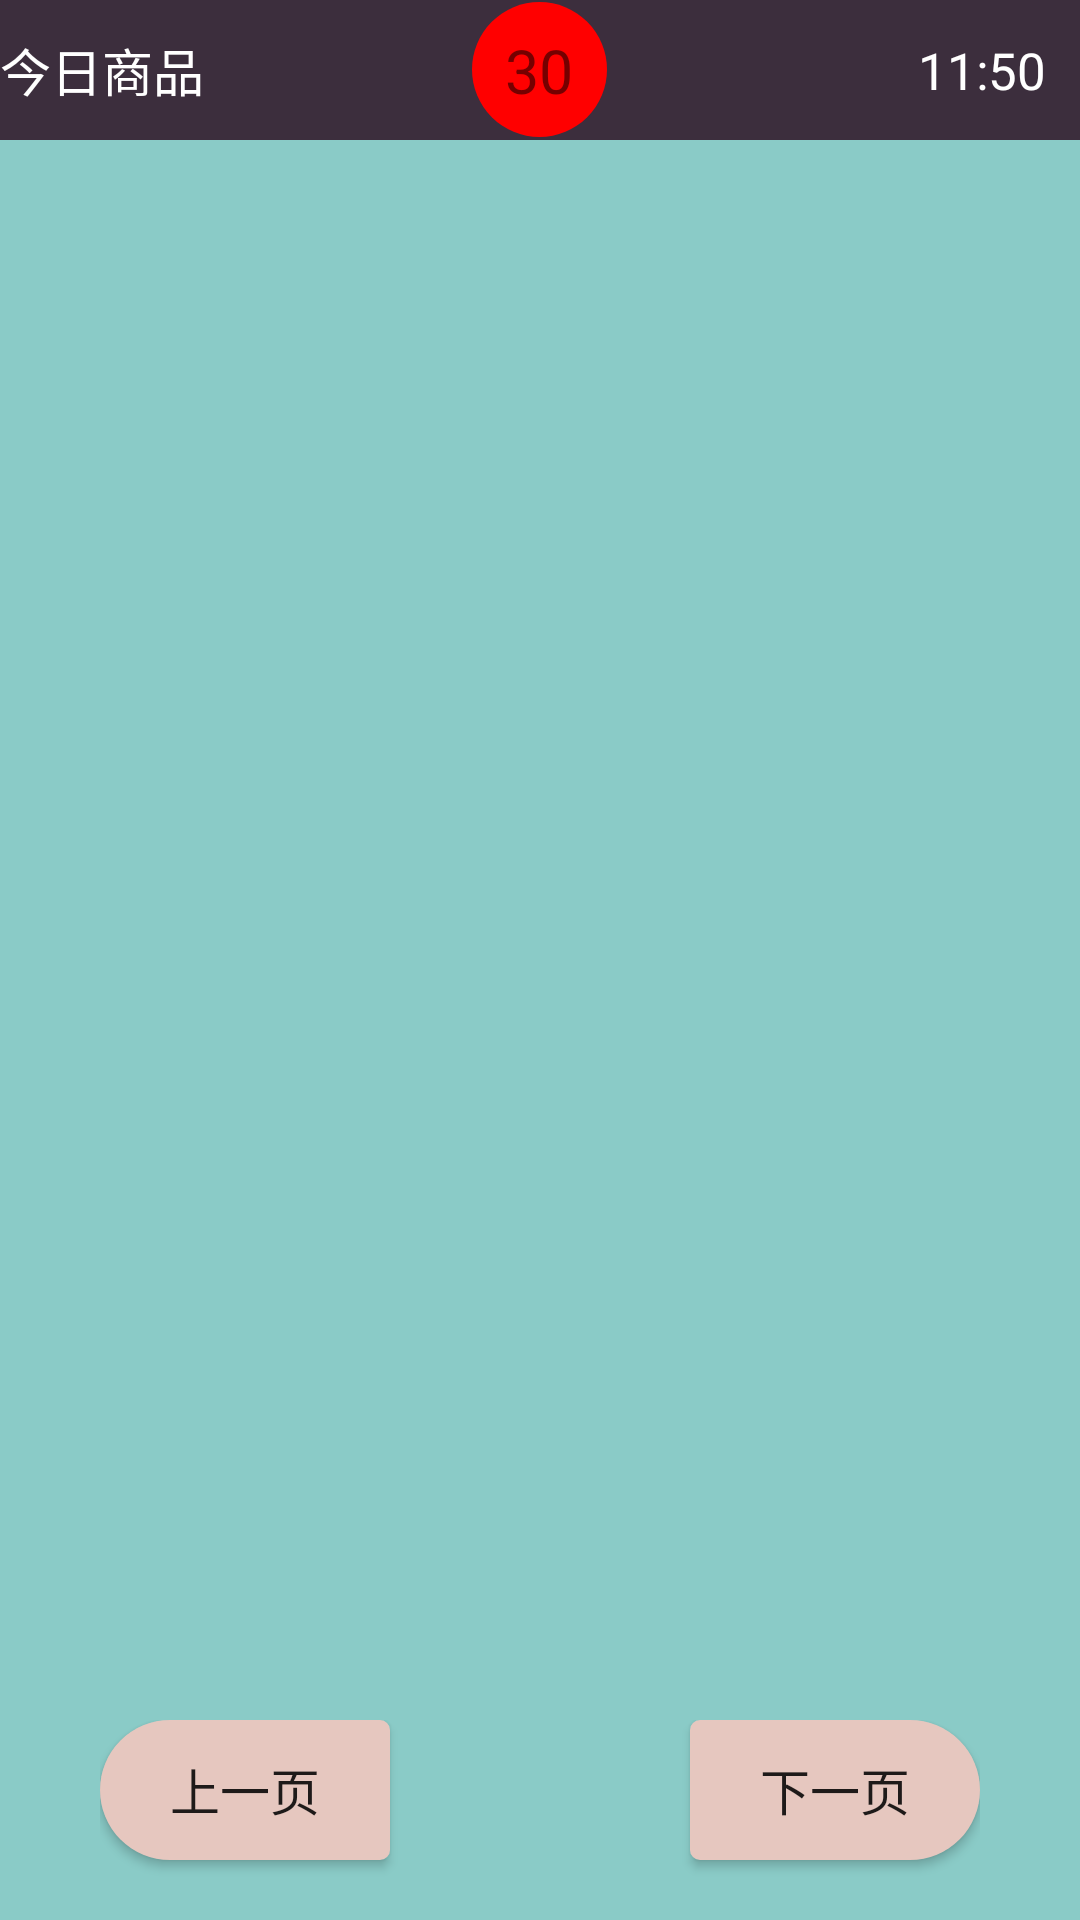

Write the Android layout XML for this screen, with the resource values it uses.
<!-- AndroidManifest.xml: application theme AppTheme -->
<!-- res/layout/activity_menu.xml -->
<?xml version="1.0" encoding="utf-8"?>
<LinearLayout xmlns:android="http://schemas.android.com/apk/res/android"
    android:orientation="vertical"
    android:layout_width="match_parent"
    android:layout_height="match_parent"
    android:background="#8ACBC7"
    >

    <RelativeLayout
        android:layout_width="match_parent"
        android:layout_height="140px"
        android:background="#3C2E3D"
        >
        <TextView
            android:layout_width="wrap_content"
            android:layout_height="match_parent"
            android:layout_alignParentLeft="true"
            android:layout_centerHorizontal="true"
            android:gravity="center"
            android:text="今日商品"
            android:textColor="#FFFFFFFF"
            android:textSize="@dimen/x15"
            android:id="@+id/id_menu_text_view_name"
            />
        <TextView
            android:layout_width="@dimen/x40"
            android:layout_height="@dimen/x40"
            android:layout_centerInParent="true"
            android:gravity="center"
            android:background="@drawable/countdown_shap"
            android:textSize="@dimen/x18"
            android:padding="@dimen/x8"
            android:text="30"
            android:id="@+id/id_menu_text_view_timer"
            />

        <TextView
            android:layout_width="wrap_content"
            android:layout_height="match_parent"
            android:layout_alignParentRight="true"
            android:layout_centerVertical="true"
            android:layout_marginRight="@dimen/x10"
            android:text="11:50"
            android:textSize="@dimen/x15"
            android:gravity="center"
            android:id="@+id/id_menu_time"
            android:textColor="#FFFFFFFF"
            />

    </RelativeLayout>

    <android.support.v4.view.ViewPager
        android:layout_width="match_parent"
        android:layout_height="0dp"
        android:layout_weight="1"
        android:id="@+id/id_menu_view_pager"
        >
    </android.support.v4.view.ViewPager>

    <LinearLayout
        android:layout_width="match_parent"
        android:layout_height="200px"
        android:orientation="horizontal"
        android:layout_marginLeft="100px"
        android:layout_marginRight="100px"
        >
        <Button
            android:layout_width="0dp"
            android:layout_weight="1"
            android:layout_height="140px"
            android:id="@+id/id_menu_btn_up"
            android:background="@drawable/selector_maintain_button_left"
            android:layout_alignParentTop="true"
            android:layout_alignParentLeft="true"
            android:text="上一页"
            android:textSize="50px"
            />

        <Button
            android:layout_width="0dp"
            android:layout_weight="1"
            android:layout_marginLeft="300px"
            android:layout_height="140px"
            android:layout_alignParentRight="true"
            android:layout_alignParentTop="true"
            android:id="@+id/id_menu_btn_down"
            android:background="@drawable/selector_maintain_button_right"
            android:text="下一页"
            android:textSize="50px"
            />

    </LinearLayout>

</LinearLayout>
<!-- resources referenced by this layout -->
<resources>
  <dimen name="x10">33.75px</dimen>
  <dimen name="x15">50.625px</dimen>
  <dimen name="x18">60.75px</dimen>
  <dimen name="x40">135px</dimen>
  <dimen name="x8">27px</dimen>
  <!-- drawable countdown_shap (drawable) -->
  <?xml version="1.0" encoding="utf-8"?>
  <shape xmlns:android="http://schemas.android.com/apk/res/android">
      <solid android:color="#FF0000"/>
      <corners android:radius="@dimen/x40"/>
  </shape>
  <!-- drawable selector_maintain_button_left (drawable) -->
  <?xml version="1.0" encoding="utf-8"?>
  <selector xmlns:android="http://schemas.android.com/apk/res/android">
      <item android:state_pressed="false">
          <shape android:shape="rectangle">
              <size android:width="200px"
                  android:height="140px"/>
              <corners android:bottomLeftRadius="70px"
                  android:topLeftRadius="70px"
                  android:bottomRightRadius="10px"
                  android:topRightRadius="10px"/>
              <solid android:color="@color/color_maintain_button_unpress"/>
          </shape>
      </item>
      <item android:state_pressed="true">
          <shape android:shape="rectangle">
              <size android:width="200px"
                  android:height="140px"/>
              <corners android:bottomLeftRadius="70px"
                  android:topLeftRadius="70px"
                  android:bottomRightRadius="10px"
                  android:topRightRadius="10px"/>
              <solid android:color="@color/color_maintain_button_press"/>
          </shape>
      </item>
  </selector>
  <!-- drawable selector_maintain_button_right (drawable) -->
  <?xml version="1.0" encoding="utf-8"?>
  <selector xmlns:android="http://schemas.android.com/apk/res/android">
      <item android:state_pressed="false">
          <shape android:shape="rectangle">
              <solid android:color="@color/color_maintain_button_unpress"/>
              <corners android:topRightRadius="70px"
                  android:bottomRightRadius="70px"
                  android:bottomLeftRadius="10px"
                  android:topLeftRadius="10px"
                  />
              <size android:height="140px"
                  android:width="200px"/>
          </shape>
      </item>
      <item android:state_pressed="true">
          <shape android:shape="rectangle">
              <solid android:color="@color/color_maintain_button_press"/>
              <corners android:topRightRadius="70px"
                  android:bottomRightRadius="70px"
                  android:bottomLeftRadius="10px"
                  android:topLeftRadius="10px"
                  />
              <size android:height="140px"
                  android:width="200px"/>
          </shape>
      </item>
  </selector>
  <style name="AppTheme" parent="Theme.AppCompat.Light.NoActionBar">
          
          <item name="android:windowFullscreen">true</item>
          <item name="android:windowNoTitle">true</item>
          <item name="android:windowActionBar">false</item>
          <item name="colorPrimary">@color/colorPrimary</item>
          <item name="colorPrimaryDark">@color/colorPrimaryDark</item>
          <item name="colorAccent">@color/colorAccent</item>
      </style>
  <color name="color_maintain_button_unpress">#E6C7BF</color>
  <color name="color_maintain_button_press">#FCAD84</color>
  <color name="colorPrimary">#3F51B5</color>
  <color name="colorPrimaryDark">#303F9F</color>
  <color name="colorAccent">#FF4081</color>
</resources>
